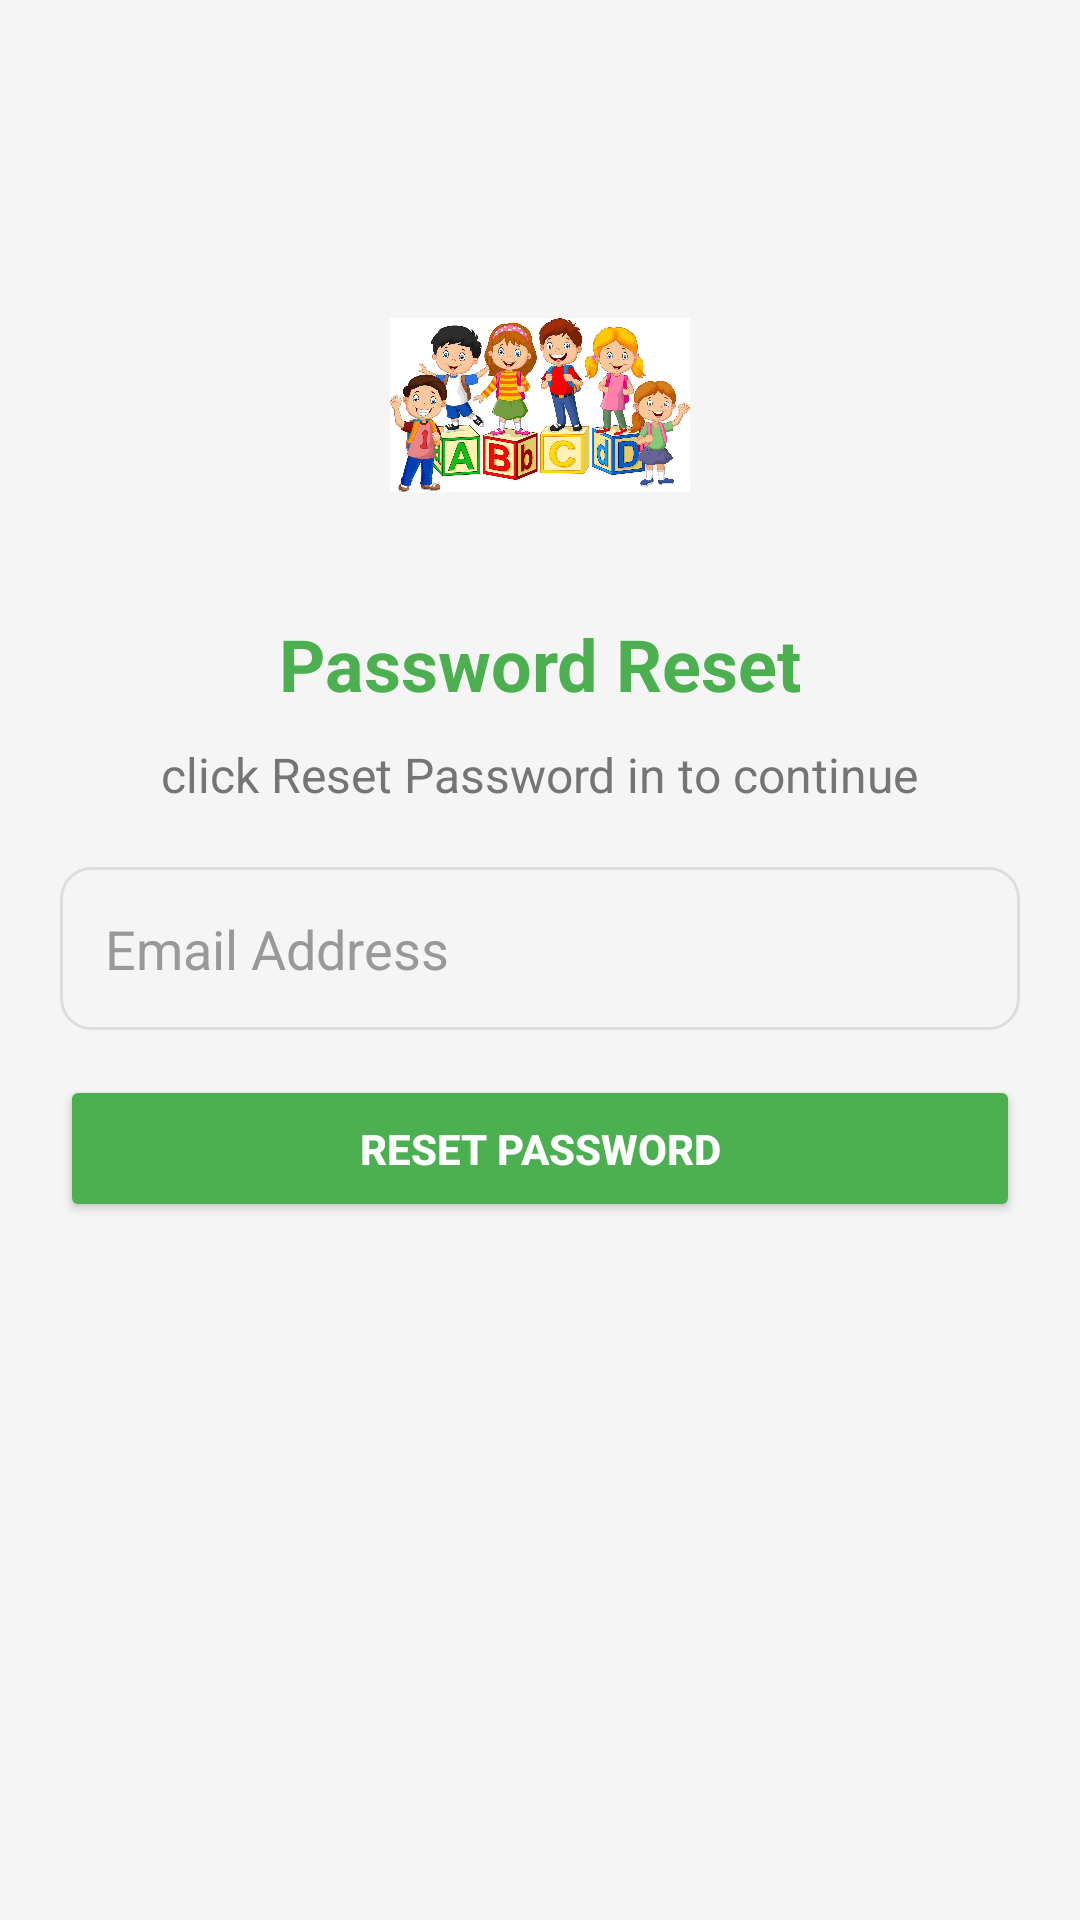

This screen was rendered from an Android layout file. Write that file and the resources it references.
<!-- AndroidManifest.xml: application theme Theme.InteractiveLearningForKids -->
<!-- res/layout/activity_reset_password.xml -->
<?xml version="1.0" encoding="utf-8"?>
<ScrollView xmlns:android="http://schemas.android.com/apk/res/android"
    xmlns:app="http://schemas.android.com/apk/res-auto"
    xmlns:tools="http://schemas.android.com/tools"
    android:layout_width="match_parent"
    android:layout_height="match_parent"
    android:background="#F5F5F5"
    tools:context=".SignInActivity">

    <LinearLayout
        android:layout_width="match_parent"
        android:layout_height="wrap_content"
        android:padding="20dp"
        android:orientation="vertical"
        android:gravity="center_horizontal">

        <ImageView
            android:id="@+id/backFromResetPassword"
            android:layout_width="60dp"
            android:layout_height="45dp"
            android:src="@drawable/back_button"
            android:layout_marginBottom="20dp"
            android:layout_gravity="start"/>


        
        <ImageView
            android:layout_width="100dp"
            android:layout_height="100dp"
            android:src="@drawable/signup_logo"
            android:layout_marginBottom="20dp" />

        
        <TextView
            android:id="@+id/passwordResetHeaderId"
            android:layout_width="wrap_content"
            android:layout_height="wrap_content"
            android:text="Password Reset"
            android:textSize="24sp"
            android:textStyle="bold"
            android:textColor="#4CAF50"
            android:layout_marginBottom="10dp" />

        
        <TextView
            android:layout_width="wrap_content"
            android:layout_height="wrap_content"
            android:text="click Reset Password in to continue"
            android:textSize="16sp"
            android:textColor="#757575"
            android:layout_marginBottom="20dp" />

        
        <EditText
            android:id="@+id/passwordResetEmailEditTextId"
            android:layout_width="match_parent"
            android:layout_height="wrap_content"
            android:hint="Email Address"
            android:inputType="textEmailAddress"
            android:padding="15dp"
            android:background="@drawable/rounded_input_bg"
            android:textColor="#333333"
            android:textColorHint="#999999"
            android:layout_marginBottom="15dp" />


        
        <Button
            android:id="@+id/passwordResetButtonId"
            android:layout_width="match_parent"
            android:layout_height="wrap_content"
            android:backgroundTint="#4CAF50"
            android:textColor="#FFFFFF"
            android:text="Reset Password"
            android:textStyle="bold"
            android:layout_marginBottom="15dp"
            android:padding="15dp" />



        
        <ProgressBar
            android:id="@+id/progressbarId"
            android:layout_width="wrap_content"
            android:layout_height="wrap_content"
            android:visibility="gone"
            android:layout_gravity="center" />
    </LinearLayout>
</ScrollView>
<!-- resources referenced by this layout -->
<resources>
  <!-- drawable rounded_input_bg (drawable) -->
  <shape xmlns:android="http://schemas.android.com/apk/res/android">
      <solid android:color="#F5F5F5" />
      <corners android:radius="10dp" />
      <stroke
          android:width="1dp"
          android:color="#DDDDDD" />
  </shape>
  <!-- drawable signup_logo: jpg bitmap (drawable, 181456 bytes) -->
  <style name="Theme.InteractiveLearningForKids" parent="Base.Theme.InteractiveLearningForKids" />
  <style name="Base.Theme.InteractiveLearningForKids" parent="Theme.Material3.DayNight.NoActionBar">
          
          
      </style>
</resources>
